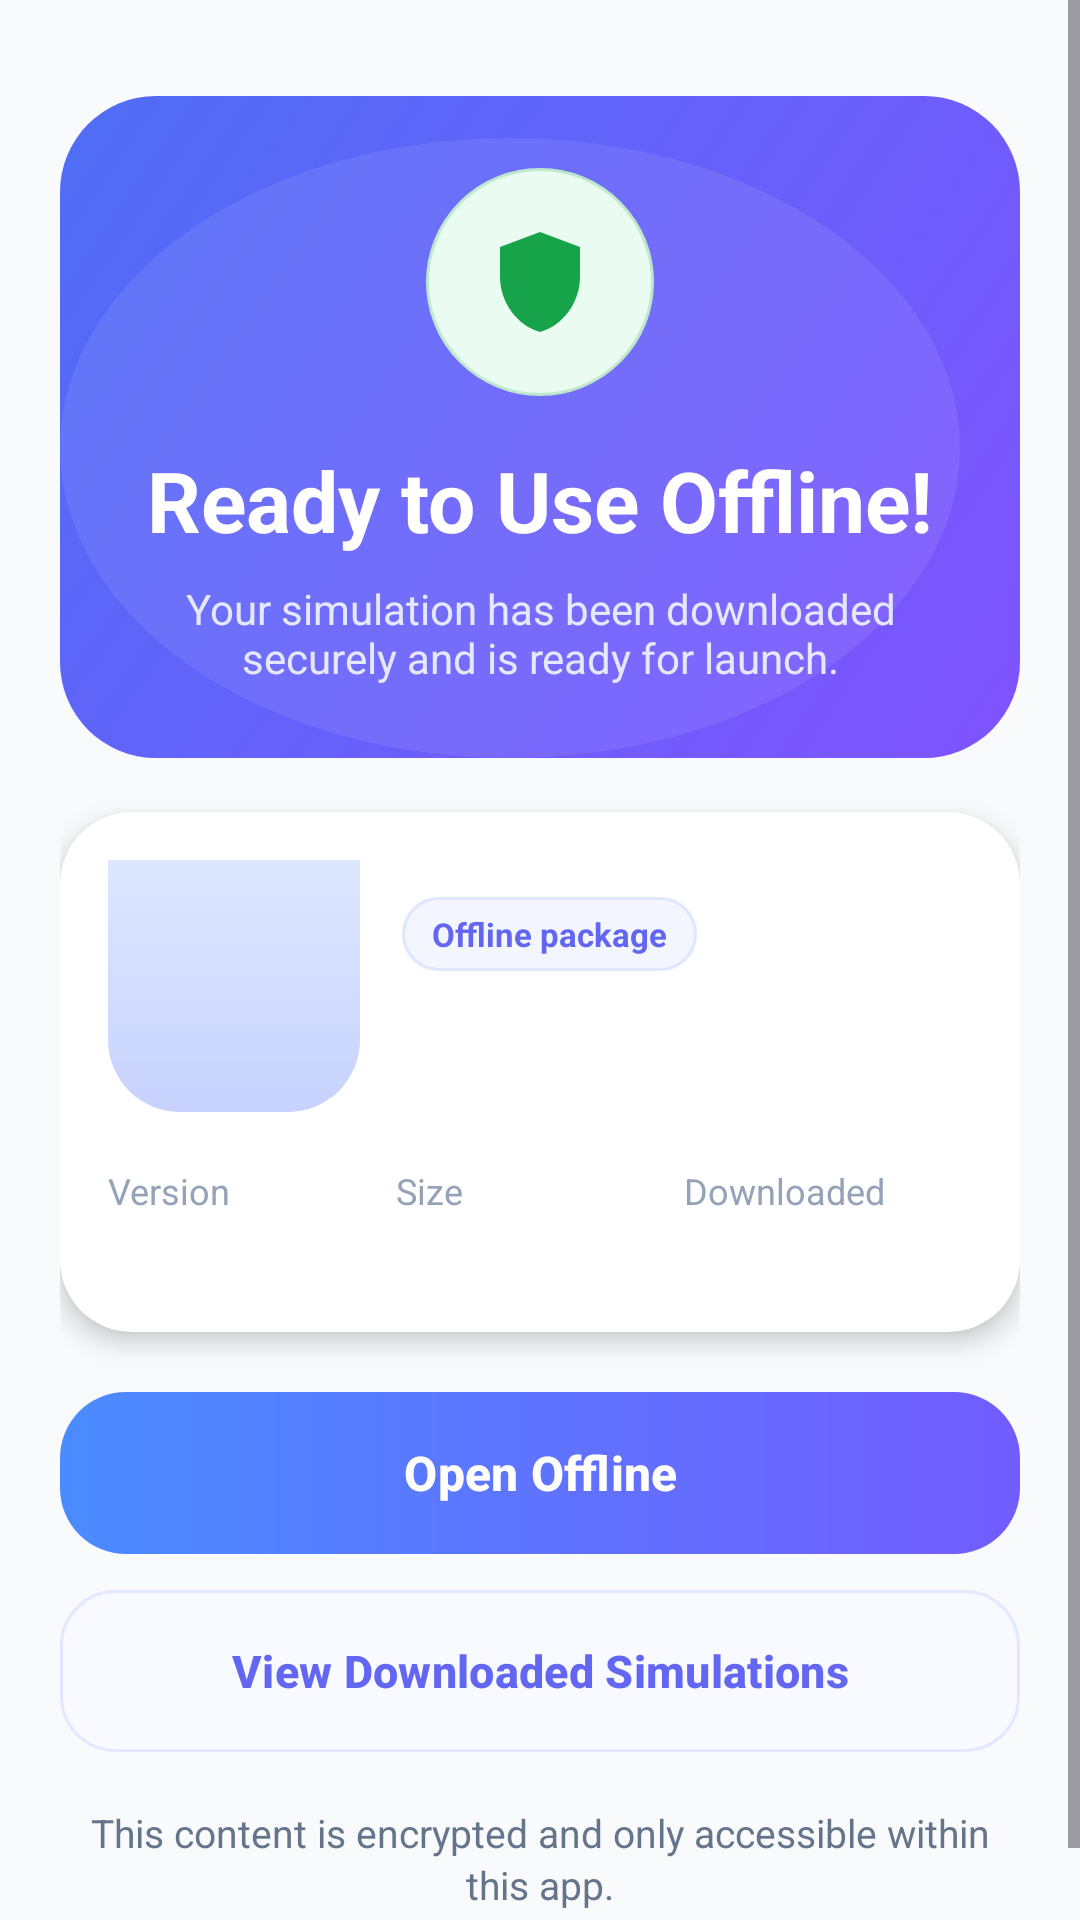

Android layout source for this screen:
<!-- AndroidManifest.xml: application theme Theme.VirtualLab -->
<!-- res/layout/activity_download_complete.xml -->
<ScrollView xmlns:android="http://schemas.android.com/apk/res/android"
    xmlns:app="http://schemas.android.com/apk/res-auto"
    android:layout_width="match_parent"
    android:layout_height="match_parent"
    android:background="#F8FAFC"
    android:clipToPadding="false"
    android:fillViewport="true">

    <LinearLayout
        android:layout_width="match_parent"
        android:layout_height="wrap_content"
        android:orientation="vertical"
        android:paddingStart="20dp"
        android:paddingTop="32dp"
        android:paddingEnd="20dp"
        android:paddingBottom="28dp">

        <LinearLayout
            android:layout_width="match_parent"
            android:layout_height="wrap_content"
            android:background="@drawable/bg_success_hero"
            android:gravity="center_horizontal"
            android:orientation="vertical"
            android:paddingStart="20dp"
            android:paddingTop="24dp"
            android:paddingEnd="20dp"
            android:paddingBottom="24dp">

            <FrameLayout
                android:layout_width="76dp"
                android:layout_height="76dp"
                android:background="@drawable/bg_success_icon"
                android:padding="18dp">

                <ImageView
                    android:layout_width="match_parent"
                    android:layout_height="match_parent"
                    android:contentDescription="Offline ready"
                    android:src="@drawable/ic_shield_check"
                    android:tint="#16A34A" />
            </FrameLayout>

            <TextView
                android:layout_width="wrap_content"
                android:layout_height="wrap_content"
                android:layout_marginTop="16dp"
                android:text="Ready to Use Offline!"
                android:textColor="@android:color/white"
                android:textSize="28sp"
                android:textStyle="bold" />

            <TextView
                android:id="@+id/txtCompleteSubtitle"
                android:layout_width="wrap_content"
                android:layout_height="wrap_content"
                android:layout_marginTop="8dp"
                android:gravity="center"
                android:text="Your simulation has been downloaded securely and is ready for launch."
                android:textColor="#E5E9FF"
                android:textSize="14sp" />
        </LinearLayout>

        <LinearLayout
            android:layout_width="match_parent"
            android:layout_height="wrap_content"
            android:layout_marginTop="18dp"
            android:background="@drawable/bg_card_white"
            android:elevation="5dp"
            android:orientation="vertical">

            <LinearLayout
                android:layout_width="match_parent"
                android:layout_height="wrap_content"
                android:gravity="center_vertical"
                android:orientation="horizontal">

                <ImageView
                    android:id="@+id/imgCompleteThumb"
                    android:layout_width="84dp"
                    android:layout_height="84dp"
                    android:background="@drawable/bg_lab_hero_rounded"
                    android:contentDescription="Downloaded simulation"
                    android:scaleType="centerCrop"
                    android:src="@drawable/bg_lab_hero" />

                <LinearLayout
                    android:layout_width="0dp"
                    android:layout_height="wrap_content"
                    android:layout_marginStart="14dp"
                    android:layout_weight="1"
                    android:orientation="vertical">

                    <TextView
                        android:layout_width="wrap_content"
                        android:layout_height="wrap_content"
                        android:background="@drawable/bg_meta_chip"
                        android:paddingStart="10dp"
                        android:paddingTop="5dp"
                        android:paddingEnd="10dp"
                        android:paddingBottom="5dp"
                        android:text="Offline package"
                        android:textColor="@color/vl_primary"
                        android:textSize="11sp"
                        android:textStyle="bold" />

                    <TextView
                        android:id="@+id/txtCompleteTitle"
                        android:layout_width="match_parent"
                        android:layout_height="wrap_content"
                        android:layout_marginTop="10dp"
                        android:maxLines="2"
                        android:textColor="#0F172A"
                        android:textSize="18sp"
                        android:textStyle="bold" />
                </LinearLayout>
            </LinearLayout>

            <LinearLayout
                android:layout_width="match_parent"
                android:layout_height="wrap_content"
                android:layout_marginTop="18dp"
                android:orientation="horizontal"
                android:weightSum="3">

                <LinearLayout
                    android:layout_width="0dp"
                    android:layout_height="wrap_content"
                    android:layout_weight="1"
                    android:orientation="vertical">

                    <TextView
                        android:layout_width="wrap_content"
                        android:layout_height="wrap_content"
                        android:text="Version"
                        android:textColor="#94A3B8"
                        android:textSize="12sp" />

                    <TextView
                        android:id="@+id/txtCompleteVersion"
                        android:layout_width="wrap_content"
                        android:layout_height="wrap_content"
                        android:layout_marginTop="4dp"
                        android:textColor="#0F172A"
                        android:textSize="14sp"
                        android:textStyle="bold" />
                </LinearLayout>

                <LinearLayout
                    android:layout_width="0dp"
                    android:layout_height="wrap_content"
                    android:layout_weight="1"
                    android:orientation="vertical">

                    <TextView
                        android:layout_width="wrap_content"
                        android:layout_height="wrap_content"
                        android:text="Size"
                        android:textColor="#94A3B8"
                        android:textSize="12sp" />

                    <TextView
                        android:id="@+id/txtCompleteSize"
                        android:layout_width="wrap_content"
                        android:layout_height="wrap_content"
                        android:layout_marginTop="4dp"
                        android:textColor="#0F172A"
                        android:textSize="14sp"
                        android:textStyle="bold" />
                </LinearLayout>

                <LinearLayout
                    android:layout_width="0dp"
                    android:layout_height="wrap_content"
                    android:layout_weight="1"
                    android:orientation="vertical">

                    <TextView
                        android:layout_width="wrap_content"
                        android:layout_height="wrap_content"
                        android:text="Downloaded"
                        android:textColor="#94A3B8"
                        android:textSize="12sp" />

                    <TextView
                        android:id="@+id/txtCompleteDate"
                        android:layout_width="wrap_content"
                        android:layout_height="wrap_content"
                        android:layout_marginTop="4dp"
                        android:textColor="#0F172A"
                        android:textSize="14sp"
                        android:textStyle="bold" />
                </LinearLayout>
            </LinearLayout>
        </LinearLayout>

        <com.google.android.material.button.MaterialButton
            android:id="@+id/btnOpenOfflineNow"
            android:layout_width="match_parent"
            android:layout_height="54dp"
            android:layout_marginTop="20dp"
            android:background="@drawable/bg_cta_gradient"
            android:insetTop="0dp"
            android:insetBottom="0dp"
            android:text="Open Offline"
            android:textAllCaps="false"
            android:textColor="@android:color/white"
            android:textSize="16sp"
            android:textStyle="bold"
            app:backgroundTint="@null" />

        <com.google.android.material.button.MaterialButton
            android:id="@+id/btnGoOfflineLabs"
            android:layout_width="match_parent"
            android:layout_height="54dp"
            android:layout_marginTop="12dp"
            android:background="@drawable/bg_button_outline_soft"
            android:insetTop="0dp"
            android:insetBottom="0dp"
            android:text="View Downloaded Simulations"
            android:textAllCaps="false"
            android:textColor="@color/vl_primary"
            android:textSize="15sp"
            android:textStyle="bold"
            app:backgroundTint="@null" />

        <TextView
            android:id="@+id/txtSecurityNote"
            android:layout_width="match_parent"
            android:layout_height="wrap_content"
            android:layout_marginTop="18dp"
            android:gravity="center"
            android:lineSpacingExtra="2dp"
            android:text="This content is encrypted and only accessible within this app."
            android:textColor="#64748B"
            android:textSize="13sp" />
    </LinearLayout>
</ScrollView>
<!-- resources referenced by this layout -->
<resources>
  <color name="vl_primary">#6366F1</color>
  <!-- drawable bg_button_outline_soft (drawable) -->
  <shape xmlns:android="http://schemas.android.com/apk/res/android" android:shape="rectangle">
      <solid android:color="@color/vl_card_bg_alt" />
      <stroke android:width="1dp" android:color="@color/vl_card_stroke" />
      <corners android:radius="18dp" />
  </shape>
  <!-- drawable bg_card_white (drawable) -->
  <shape xmlns:android="http://schemas.android.com/apk/res/android" android:shape="rectangle">
      <solid android:color="@color/vl_card_bg"/>
      <corners android:radius="24dp"/>
      <padding android:left="16dp" android:top="16dp" android:right="16dp" android:bottom="16dp"/>
  </shape>
  <!-- drawable bg_cta_gradient (drawable) -->
  <shape xmlns:android="http://schemas.android.com/apk/res/android" android:shape="rectangle">
      <gradient android:startColor="#4A8BFF" android:endColor="#725CFF" android:angle="0" />
      <corners android:radius="22dp" />
  </shape>
  <!-- drawable bg_lab_hero (drawable) -->
  ﻿<shape xmlns:android="http://schemas.android.com/apk/res/android" android:shape="rectangle">
      <gradient android:startColor="#DDE7FF" android:endColor="#C7D2FE" android:angle="270"/>
      <corners android:bottomLeftRadius="24dp" android:bottomRightRadius="24dp"/>
  </shape>
  <!-- drawable bg_lab_hero_rounded (drawable) -->
  <shape xmlns:android="http://schemas.android.com/apk/res/android" android:shape="rectangle">
      <gradient android:startColor="#5B8DFF" android:endColor="#7A59FF" android:angle="135" />
      <corners android:bottomLeftRadius="32dp" android:bottomRightRadius="32dp" />
  </shape>
  <!-- drawable bg_meta_chip (drawable) -->
  <shape xmlns:android="http://schemas.android.com/apk/res/android" android:shape="rectangle">
      <solid android:color="#F3F6FF" />
      <corners android:radius="999dp" />
      <stroke
          android:width="1dp"
          android:color="#DFE7FF" />
  </shape>
  <!-- drawable bg_success_icon (drawable) -->
  <shape xmlns:android="http://schemas.android.com/apk/res/android" android:shape="oval">
      <solid android:color="#EAFBF1" />
      <stroke
          android:width="1dp"
          android:color="#BEE8CD" />
  </shape>
  <!-- drawable ic_shield_check (drawable) -->
  <vector xmlns:android="http://schemas.android.com/apk/res/android"
      android:width="24dp"
      android:height="24dp"
      android:viewportWidth="24"
      android:viewportHeight="24">
      <path android:fillColor="#16A34A" android:pathData="M12,2L4,5v6c0,5 3.4,9.7 8,11 4.6,-1.3 8,-6 8,-11V5z"/>
      <path android:fillColor="#FFFFFF" android:pathData="M10,14.2l-2.2,-2.2 -1.4,1.4 3.6,3.6 7,-7 -1.4,-1.4z"/>
  </vector>
  <color name="vl_card_bg_alt">#F8FAFF</color>
  <color name="vl_card_stroke">#E3E8FF</color>
  <color name="vl_card_bg">#FFFFFF</color>
  <color name="vl_secondary">#10B981</color>
  <color name="vl_accent">#06B6D4</color>
  <!-- drawable bg_gradient_soft (drawable) -->
  <shape xmlns:android="http://schemas.android.com/apk/res/android" android:shape="rectangle">
      <gradient android:angle="270" android:startColor="@color/vl_bg_start" android:endColor="@color/vl_bg_end"/>
  </shape>
  <style name="Shape.VirtualLab.Small" parent="">
          <item name="cornerFamily">rounded</item>
          <item name="cornerSize">12dp</item>
      </style>
  <style name="Shape.VirtualLab.Medium" parent="">
          <item name="cornerFamily">rounded</item>
          <item name="cornerSize">20dp</item>
      </style>
  <style name="Shape.VirtualLab.Large" parent="">
          <item name="cornerFamily">rounded</item>
          <item name="cornerSize">24dp</item>
      </style>
  <color name="vl_bg_start">#F8FAFC</color>
  <color name="vl_bg_end">#F1F5F9</color>
</resources>
